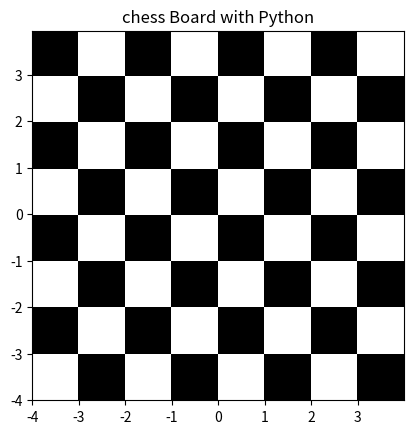

Write Python code to recreate this figure.
# -*- coding: utf-8 -*-
"""
Created on Mon May 16 21:10:33 2022

[redacted]
"""

import matplotlib.pyplot as plt
import numpy as np
dx, dy =0.015,0.05
x = np.arange(-4.0,4.0,dx)
y = np.arange(-4.0,4.0,dy)
x,y = np.meshgrid(x,y)
extent = np.min(x),np.max(x), np.min(y),np.max(y)
z1 = np.add.outer(range(8), range(8))%2
plt.imshow(z1, cmap="binary_r",interpolation="nearest",extent = extent)
plt.title("chess Board with Python")
plt.show()

